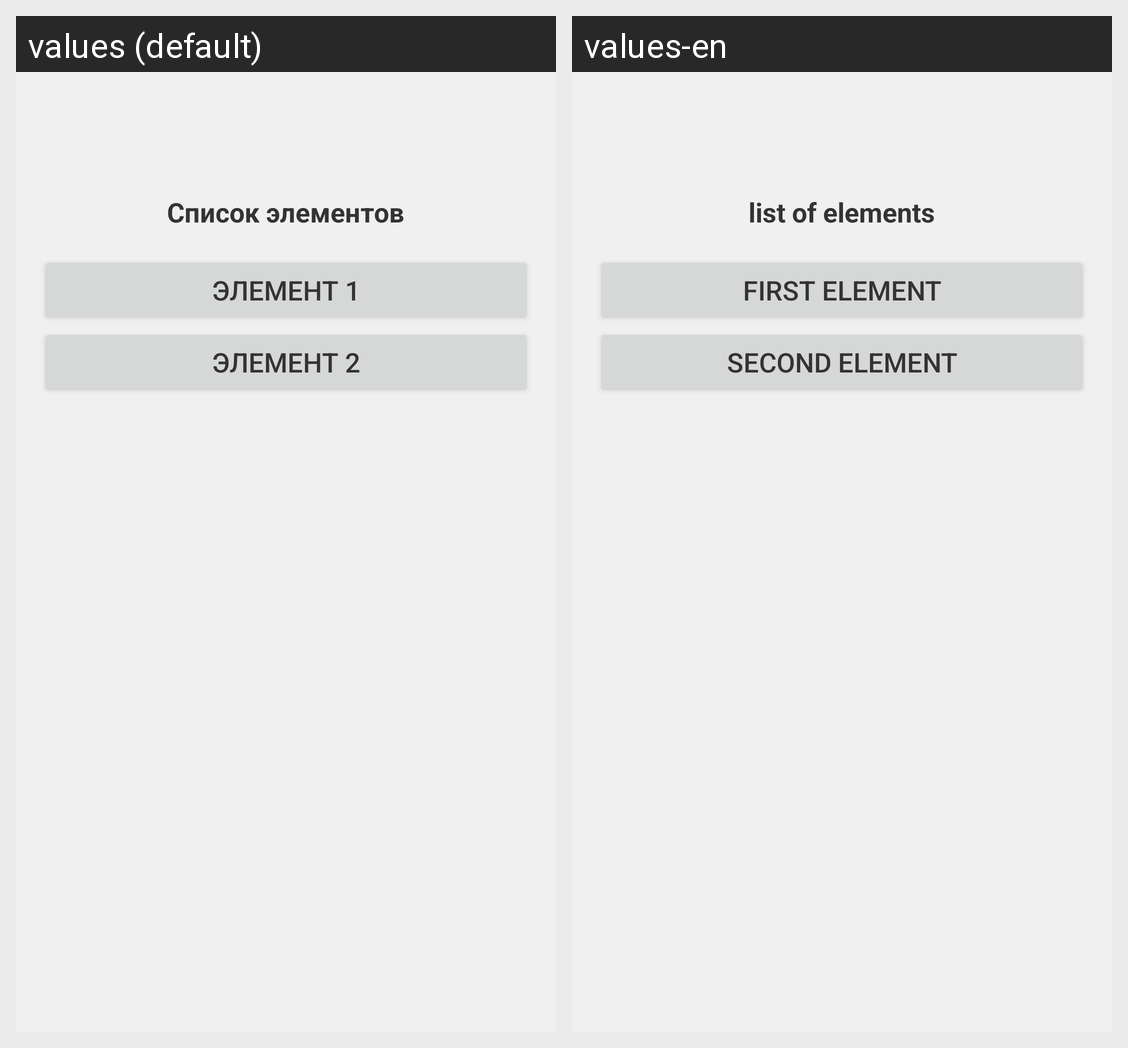

Translations of the strings shown on this Android screen, per locale in the grid:
Android screen res/layout/fragment_list.xml rendered under 2 locales, left to right: values (default), values-en. Device: Nexus 5 (rendered at 1080×1920; each locale shown at half size, 540×960, under a caption strip naming it); theme Theme.App.
Strings drawn on this screen, with the default value and each locale's value (text and hints the layout hard-codes, and strings that could not be matched under every locale, appear in the picture but are not listed):

label_el_list
  values: Список элементов
  values-en: list of elements

button_text1
  values: Элемент 1
  values-en: First element

button_text2
  values: Элемент 2
  values-en: Second element
